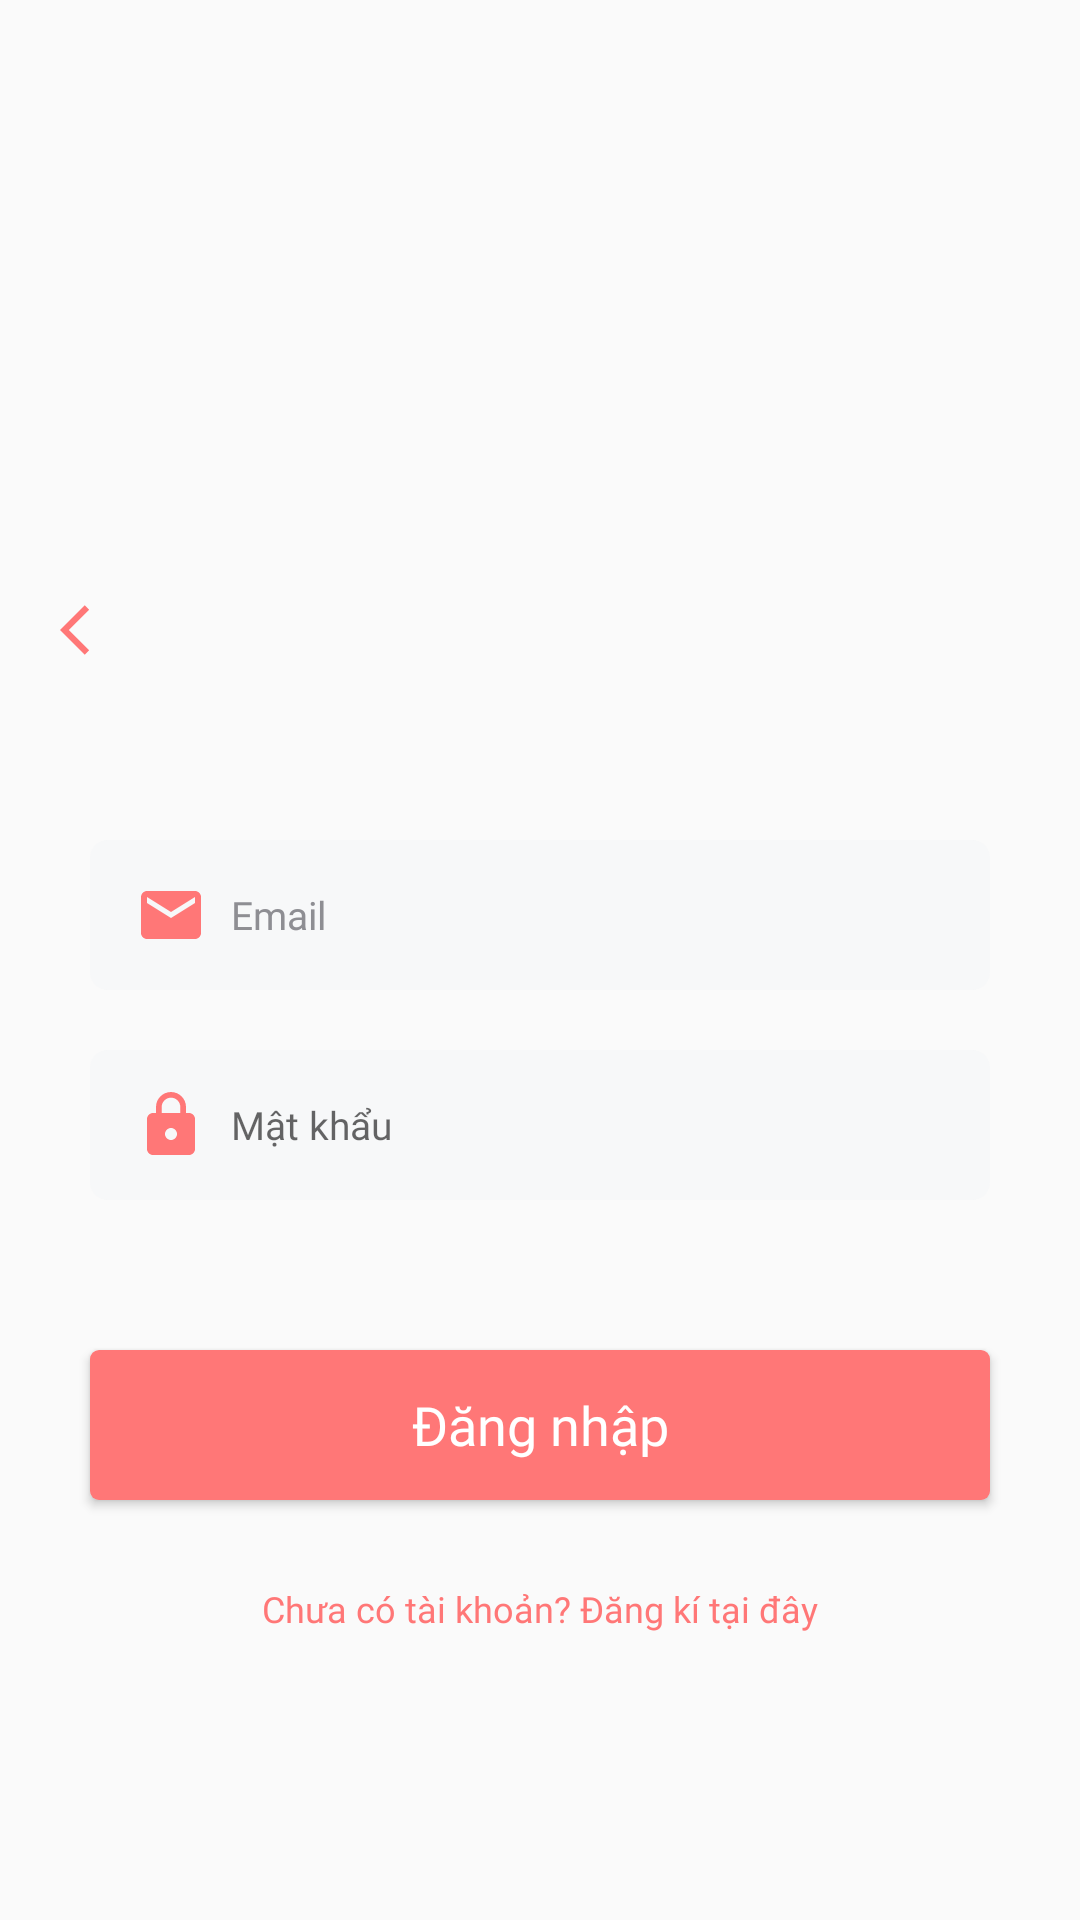

Produce the Android XML layout that renders to this screen, including the resource entries it uses.
<!-- AndroidManifest.xml: application theme Theme.AppCompat.DayNight.NoActionBar -->
<!-- res/layout/activity_login.xml -->
<?xml version="1.0" encoding="utf-8"?>
<LinearLayout xmlns:android="http://schemas.android.com/apk/res/android"
    xmlns:tools="http://schemas.android.com/tools"
    android:layout_width="match_parent"
    android:layout_height="match_parent"
    xmlns:app="http://schemas.android.com/apk/res-auto"
    tools:context=".LoginFragment">
    <LinearLayout
        android:layout_width="match_parent"
        android:layout_height="wrap_content"
        android:orientation="vertical"
        android:layout_marginTop="180dp"
        android:padding="20dp">
        <Button
            android:id="@+id/backButton"
            android:layout_width="20dp"
            android:layout_height="20dp"
            android:background="@drawable/baseline_arrow_back_ios_24"
            android:layout_marginBottom="30dp"
            />
        <EditText
            android:id="@+id/login_email"
            android:layout_width="300dp"
            android:layout_height="50dp"
            android:layout_gravity="center"
            android:layout_marginTop="30dp"
            android:autofillHints="Email"
            android:background="@drawable/lavender_border"
            android:drawableStart="@drawable/baseline_mail_24"
            android:drawablePadding="8dp"
            android:fontFamily="@font/inter"
            android:hint="@string/email"
            android:inputType="textEmailAddress"
            android:padding="15dp"
            android:textSize="13sp" />

        <EditText
            android:id="@+id/login_password"
            android:layout_width="300dp"
            android:layout_height="50dp"
            android:layout_gravity="center"
            android:layout_marginTop="20dp"
            android:autofillHints="Password"
            android:background="@drawable/lavender_border"
            android:drawableStart="@drawable/baseline_lock_24"
            android:drawablePadding="8dp"
            android:fontFamily="@font/inter"
            android:hint="Mật khẩu"
            android:inputType="textPassword"
            android:padding="15dp"
            android:textSize="13sp" />

        <Button
            android:id="@+id/login_button"
            android:layout_width="300dp"
            android:layout_height="50dp"
            android:layout_gravity="center"
            android:layout_marginTop="50dp"
            android:background="@drawable/mybutton"
            android:fontFamily="@font/inter_extrabold"
            android:padding="10dp"
            android:radius="50dp"
            android:text="Đăng nhập"
            android:textAllCaps="false"
            android:textColor="@color/white"
            android:textSize="18sp" />


        <TextView
            android:id="@+id/signupRedirectText"
            android:layout_width="wrap_content"
            android:layout_height="wrap_content"
            android:layout_gravity="center"
            android:layout_marginTop="20dp"
            android:fontFamily="@font/inter"
            android:padding="8dp"
            android:text="Chưa có tài khoản? Đăng kí tại đây"
            android:textColor="@color/red77"
            android:textSize="12sp" />
    </LinearLayout>


</LinearLayout>
<!-- resources referenced by this layout -->
<resources>
  <color name="red77">#FF7777</color>
  <color name="white">#FFFFFFFF</color>
  <!-- drawable baseline_arrow_back_ios_24 (drawable) -->
  <vector xmlns:android="http://schemas.android.com/apk/res/android" android:autoMirrored="true" android:height="24dp" android:tint="#FF7777" android:viewportHeight="24" android:viewportWidth="24" android:width="24dp">
        
      <path android:fillColor="@android:color/white" android:pathData="M11.67,3.87L9.9,2.1 0,12l9.9,9.9 1.77,-1.77L3.54,12z"/>
      
  </vector>
  <!-- drawable baseline_lock_24 (drawable) -->
  <vector xmlns:android="http://schemas.android.com/apk/res/android" android:height="24dp" android:tint="#FF7777" android:viewportHeight="24" android:viewportWidth="24" android:width="24dp">
        
      <path android:fillColor="@android:color/white" android:pathData="M18,8h-1L17,6c0,-2.76 -2.24,-5 -5,-5S7,3.24 7,6v2L6,8c-1.1,0 -2,0.9 -2,2v10c0,1.1 0.9,2 2,2h12c1.1,0 2,-0.9 2,-2L20,10c0,-1.1 -0.9,-2 -2,-2zM12,17c-1.1,0 -2,-0.9 -2,-2s0.9,-2 2,-2 2,0.9 2,2 -0.9,2 -2,2zM15.1,8L8.9,8L8.9,6c0,-1.71 1.39,-3.1 3.1,-3.1 1.71,0 3.1,1.39 3.1,3.1v2z"/>
      
  </vector>
  <!-- drawable baseline_mail_24 (drawable) -->
  <vector xmlns:android="http://schemas.android.com/apk/res/android" android:height="24dp" android:tint="#FF7777" android:viewportHeight="24" android:viewportWidth="24" android:width="24dp">
        
      <path android:fillColor="@android:color/white" android:pathData="M20,4L4,4c-1.1,0 -1.99,0.9 -1.99,2L2,18c0,1.1 0.9,2 2,2h16c1.1,0 2,-0.9 2,-2L22,6c0,-1.1 -0.9,-2 -2,-2zM20,8l-8,5 -8,-5L4,6l8,5 8,-5v2z"/>
      
  </vector>
  <!-- drawable lavender_border (drawable) -->
  <?xml version="1.0" encoding="utf-8"?>
  <shape xmlns:android="http://schemas.android.com/apk/res/android"
      android:shape="rectangle">
      <corners android:radius="6dip" />
      <solid
          android:color="@color/whiteF3"/>
  </shape>
  <!-- drawable mybutton (drawable) -->
  <?xml version="1.0" encoding="utf-8"?>
  <selector xmlns:android="http://schemas.android.com/apk/res/android" >
      <item android:state_pressed="true" >
          <shape android:shape="rectangle"  >
              <corners android:radius="3dip" />
              <solid android:color="#FF7777"/>
          </shape>
      </item>
      <item android:state_focused="true">
          <shape android:shape="rectangle"  >
              <corners android:radius="3dip" />
              <solid android:color="#FF7777"/>
          </shape>
      </item>
      <item >
          <shape android:shape="rectangle"  >
              <corners android:radius="3dip" />
              <solid android:color="#FF7777"/>
          </shape>
      </item>
  </selector>
  <string name="email"><font fgcolor="#FF8E8E93">Email</font></string>
  <color name="whiteF3">#F7F8F9</color>
</resources>
